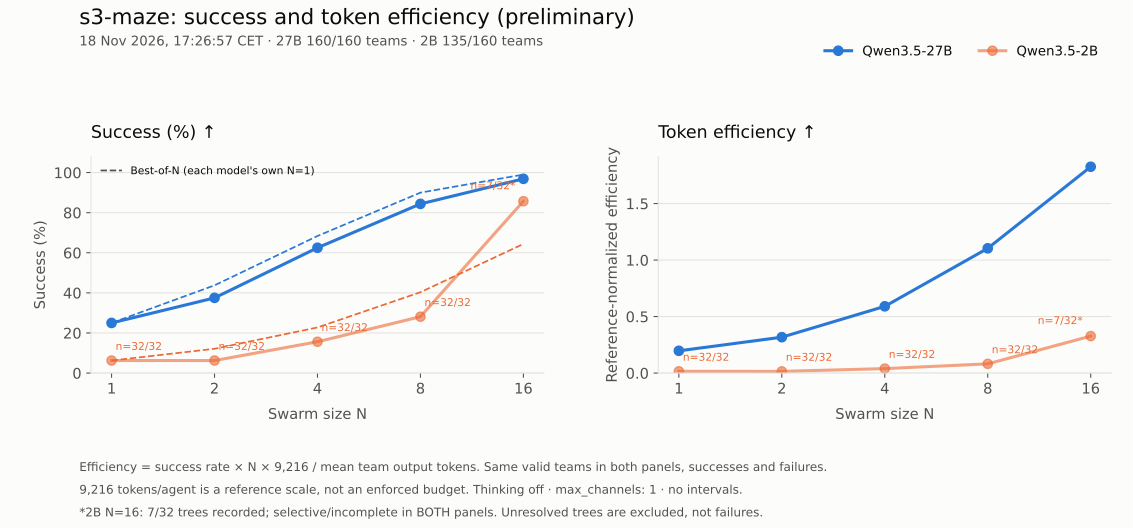

The data file committed next to this chart (first rows):
model, n, teams, successes, failed_teams, unresolved, success_rate, sum_team_output_tokens, mean_team_output_tokens, reference_tokens_per_agent, token_efficiency, best_of_n
Qwen3.5-27B, 1, 32, 8, 24, 0, 0.25, 374326, 11698, 9216, 0.197, 0.25
Qwen3.5-27B, 2, 32, 12, 20, 0, 0.375, 696421, 21763, 9216, 0.3176, 0.4375
Qwen3.5-27B, 4, 32, 20, 12, 0, 0.625, 1248646, 39020, 9216, 0.5905, 0.6836
Qwen3.5-27B, 8, 32, 27, 5, 0, 0.8438, 1803367, 56355, 9216, 1.104, 0.8999
Qwen3.5-27B, 16, 32, 31, 1, 0, 0.9688, 2503720, 78241, 9216, 1.826, 0.99
Qwen3.5-2B, 1, 32, 2, 30, 0, 0.0625, 1196624, 37394, 9216, 0.0154, 0.0625
Qwen3.5-2B, 2, 32, 2, 30, 0, 0.0625, 2479979, 77499, 9216, 0.01486, 0.1211
Qwen3.5-2B, 4, 32, 5, 27, 0, 0.1562, 4658864, 145590, 9216, 0.03956, 0.2275
Qwen3.5-2B, 8, 32, 9, 23, 0, 0.2812, 8136688, 254272, 9216, 0.08155, 0.4033
Qwen3.5-2B, 16, 7, 6, 1, 25, 0.8571, 2703303, 386186, 9216, 0.3273, 0.6439
